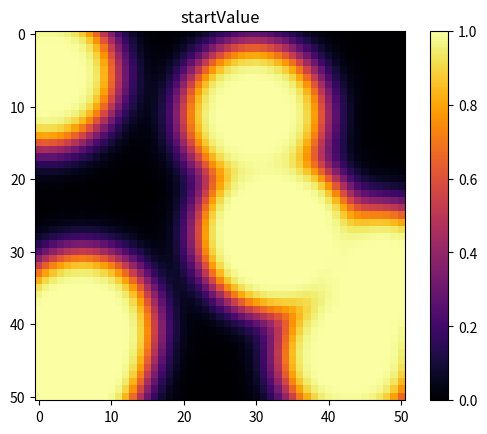
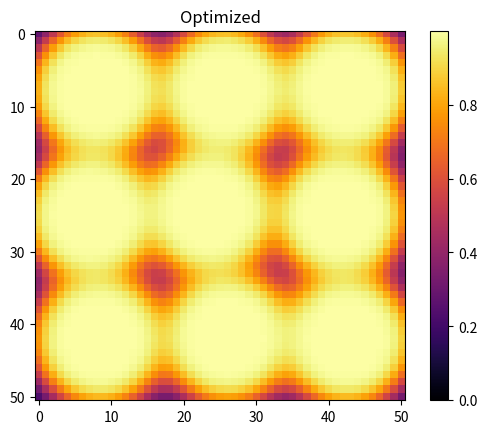

Reproduce these figures in Python, in order.
import numpy as np
import time
from scipy.optimize import minimize
import random
import matplotlib.pyplot as plt


#set up all the relevant values
beeRadius   = 200    # m
beeEff      = 3      # peak of the gaussian distribution
satVal      = 3.5    # saturation of the pollination

lengthX     = 1000   # fieldsize in meter
lengthY     = 1000   # fieldsize in meter
elementSize = 20     # the size of one element in the simulation

tol         = 1e-3   # tolerance for the minimization
nShowCount  = 50

#get the meshgrid for the pollinisation functions
nu = int((lengthX + elementSize) / elementSize)
nv = int((lengthY + elementSize) / elementSize)
u, v = np.meshgrid(np.linspace(0, lengthX, nu), np.linspace(0, lengthY, nv))



def showPollinisation(img, title="title", vmax=None):
    #shows the pollinisation to the user
    fig, ax = plt.subplots()
    cax = ax.imshow(img, cmap='inferno', interpolation='none', vmax=vmax, vmin=0)
    ax.set_title(title)
    cbar = fig.colorbar(cax)
    plt.show()



def makeRndHives(nHives):
    hives = []
    for pos in range(nHives * 2):
        if pos %2 == 0:
            hives.append(random.random() * lengthY)
        else:
            hives.append(random.random() * lengthX)
    return np.asarray(hives)


#a 2D gaussian
def gaussian(peak, fwhm, x, y, x0, y0):
    return peak * np.exp(-(np.power(x - x0, 2) + np.power(y - y0, 2)) / np.power(fwhm, 2) * 4 * np.log(2))


#exponential saturation
def saturation(val, amplitude, alpha):
    return amplitude * (1 - np.exp(-alpha * val))



def calcPollinisation(positions, **args):
    #init empty field
    pol = np.zeros(u.shape)

    #minimization only takes arguments as a one dimensional List. If we want to have arguments in a more readable
    #2D array we need to convert the input first
    val = 0
    pos = []
    for i in range(int(len(positions)/2)):
        pos.append([positions[val], positions[val+1]])
        val += 2

    #calculate the pollinization of each hive in the field
    for p in pos:
        pol += gaussian(beeEff, beeRadius, v, u, p[0] ,p[1])

    #a certain saturation of the pollinization
    pol = saturation(pol, 1, satVal)

    #return different data according to the requirements of the function call
    if 'mode' in args:
        if args['mode'] == 'sum':
            return -np.sum(pol)
        if args['mode'] == 'polMap':
            return pol
    else:
        #track the minimization steps
        c.count()
        c.showProg(nShowCount)
        #return the pollinization value of the field
        return -np.sum(pol)



class Counter():
    #a class to track the number of minimization steps and the required time
    def __init__(self, time):
        self.t = time
        self.i = 0

    def count(self):
        self.i += 1

    def showProg(self, n=10):
        #show count each nth step
        if self.i%n == 0:
            print("Round: " ,self.i, " Mean Time: ", (time.time() - self.t) / n)
            self.t = time.time()



if __name__ == "__main__":
    initPos = makeRndHives(nHives=9)

    #show inital random hive positions
    showPollinisation(calcPollinisation(initPos, mode='polMap'), title='startValue')

    #initalize counter for tracking of the progress in minimize
    c = Counter(time.time())

    tStart = time.time()
    #run the minimization
    res = minimize(calcPollinisation, initPos, method='Powell', tol=tol)
    tEnd = time.time()
    print("Time to run minimization: " + str((tEnd-tStart)) +" s")

    #show results of minimization
    print(res)

    #show the final result as an image
    showPollinisation(calcPollinisation(res.x, mode='polMap'), title='Optimized')
